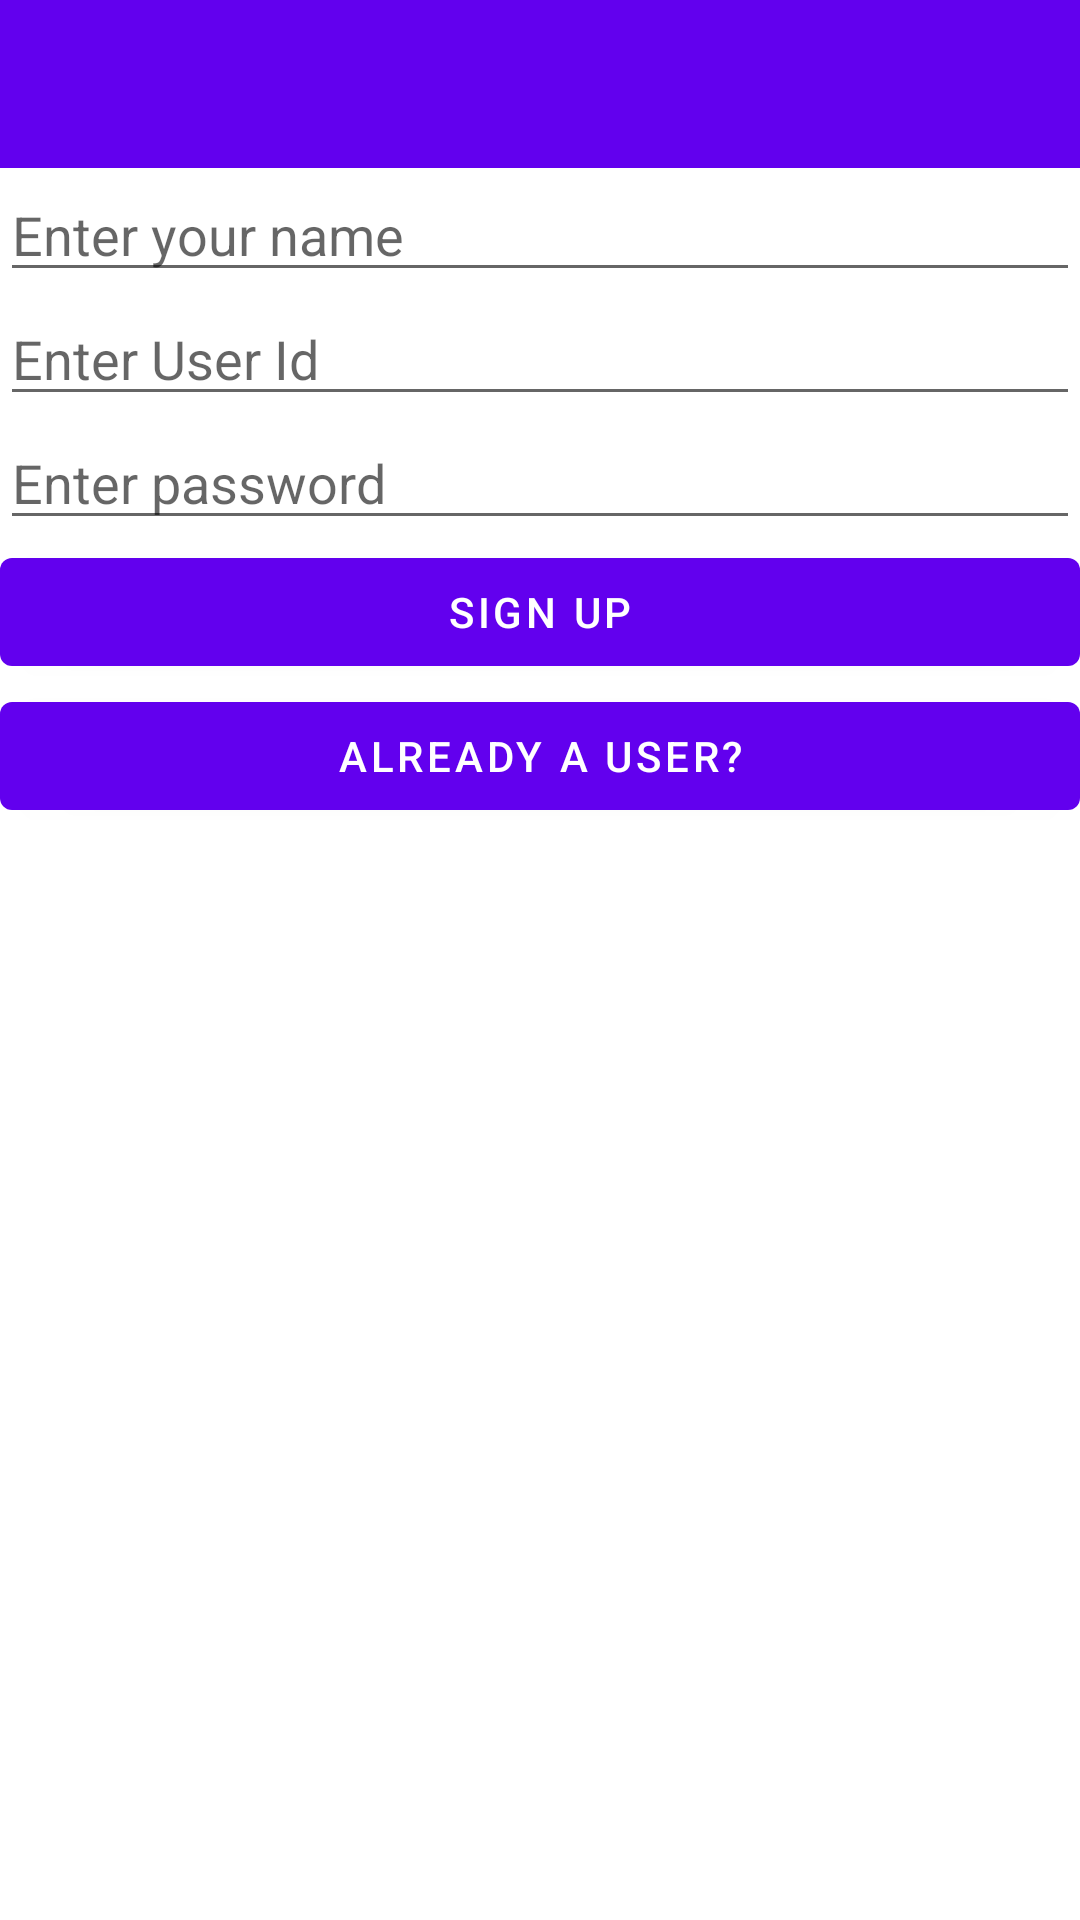

Layout XML and referenced resources for this Android screen:
<!-- AndroidManifest.xml: application theme AppTheme -->
<!-- res/layout/activity_signup_page.xml -->
<?xml version="1.0" encoding="utf-8"?>
<androidx.constraintlayout.widget.ConstraintLayout xmlns:android="http://schemas.android.com/apk/res/android"
    xmlns:app="http://schemas.android.com/apk/res-auto"
    xmlns:tools="http://schemas.android.com/tools"
    android:layout_width="match_parent"
    android:layout_height="match_parent"
    tools:context=".login_or_signup.SignupPage">

    <EditText
        android:id="@+id/passwordEditText"
        android:layout_width="match_parent"
        android:layout_height="wrap_content"
        android:ems="10"
        android:hint="Enter password"
        android:inputType="textPassword"
        app:layout_constraintEnd_toEndOf="parent"
        app:layout_constraintStart_toStartOf="parent"
        app:layout_constraintTop_toBottomOf="@+id/userIdEditText" />

    <EditText
        android:id="@+id/nameEditText"
        android:layout_width="0dp"
        android:layout_height="wrap_content"
        android:ems="10"
        android:hint="Enter your name"
        android:inputType="textPersonName"
        app:layout_constraintEnd_toEndOf="parent"
        app:layout_constraintHorizontal_bias="0.0"
        app:layout_constraintStart_toStartOf="parent"
        app:layout_constraintTop_toBottomOf="@+id/toolbar" />

    <EditText
        android:id="@+id/userIdEditText"
        android:layout_width="0dp"
        android:layout_height="wrap_content"
        android:ems="10"
        android:hint="Enter User Id"
        android:inputType="textPersonName"
        app:layout_constraintEnd_toEndOf="parent"
        app:layout_constraintStart_toStartOf="parent"
        app:layout_constraintTop_toBottomOf="@+id/nameEditText" />

    <Button
        android:id="@+id/signUpButton"
        android:layout_width="match_parent"
        android:layout_height="wrap_content"
        android:text="Sign Up"
        app:layout_constraintEnd_toEndOf="parent"
        app:layout_constraintStart_toStartOf="parent"
        app:layout_constraintTop_toBottomOf="@+id/passwordEditText" />

    <Button
        android:id="@+id/loginPageButton"
        android:layout_width="match_parent"
        android:layout_height="wrap_content"
        android:text="Already a user?"
        app:layout_constraintEnd_toEndOf="parent"
        app:layout_constraintStart_toStartOf="parent"
        app:layout_constraintTop_toBottomOf="@+id/signUpButton" />

    <androidx.appcompat.widget.Toolbar
        android:id="@+id/toolbar"
        android:layout_width="409dp"
        android:layout_height="wrap_content"
        android:background="?attr/colorPrimary"
        android:minHeight="?attr/actionBarSize"
        android:theme="@style/ThemeOverlay.AppCompat.Dark"
        app:layout_constraintEnd_toEndOf="parent"
        app:layout_constraintStart_toStartOf="parent"
        app:layout_constraintTop_toTopOf="parent" >

        <ProgressBar
            android:id="@+id/progressBar"
            style="?android:attr/progressBarStyle"
            android:layout_width="wrap_content"
            android:layout_height="wrap_content"
            android:layout_gravity="right"

            android:layout_marginRight="40dp"
            android:visibility="gone"
            app:layout_constraintEnd_toEndOf="parent"
            tools:layout_editor_absoluteY="3dp" />
    </androidx.appcompat.widget.Toolbar>
</androidx.constraintlayout.widget.ConstraintLayout>
<!-- resources referenced by this layout -->
<resources>

</resources>
